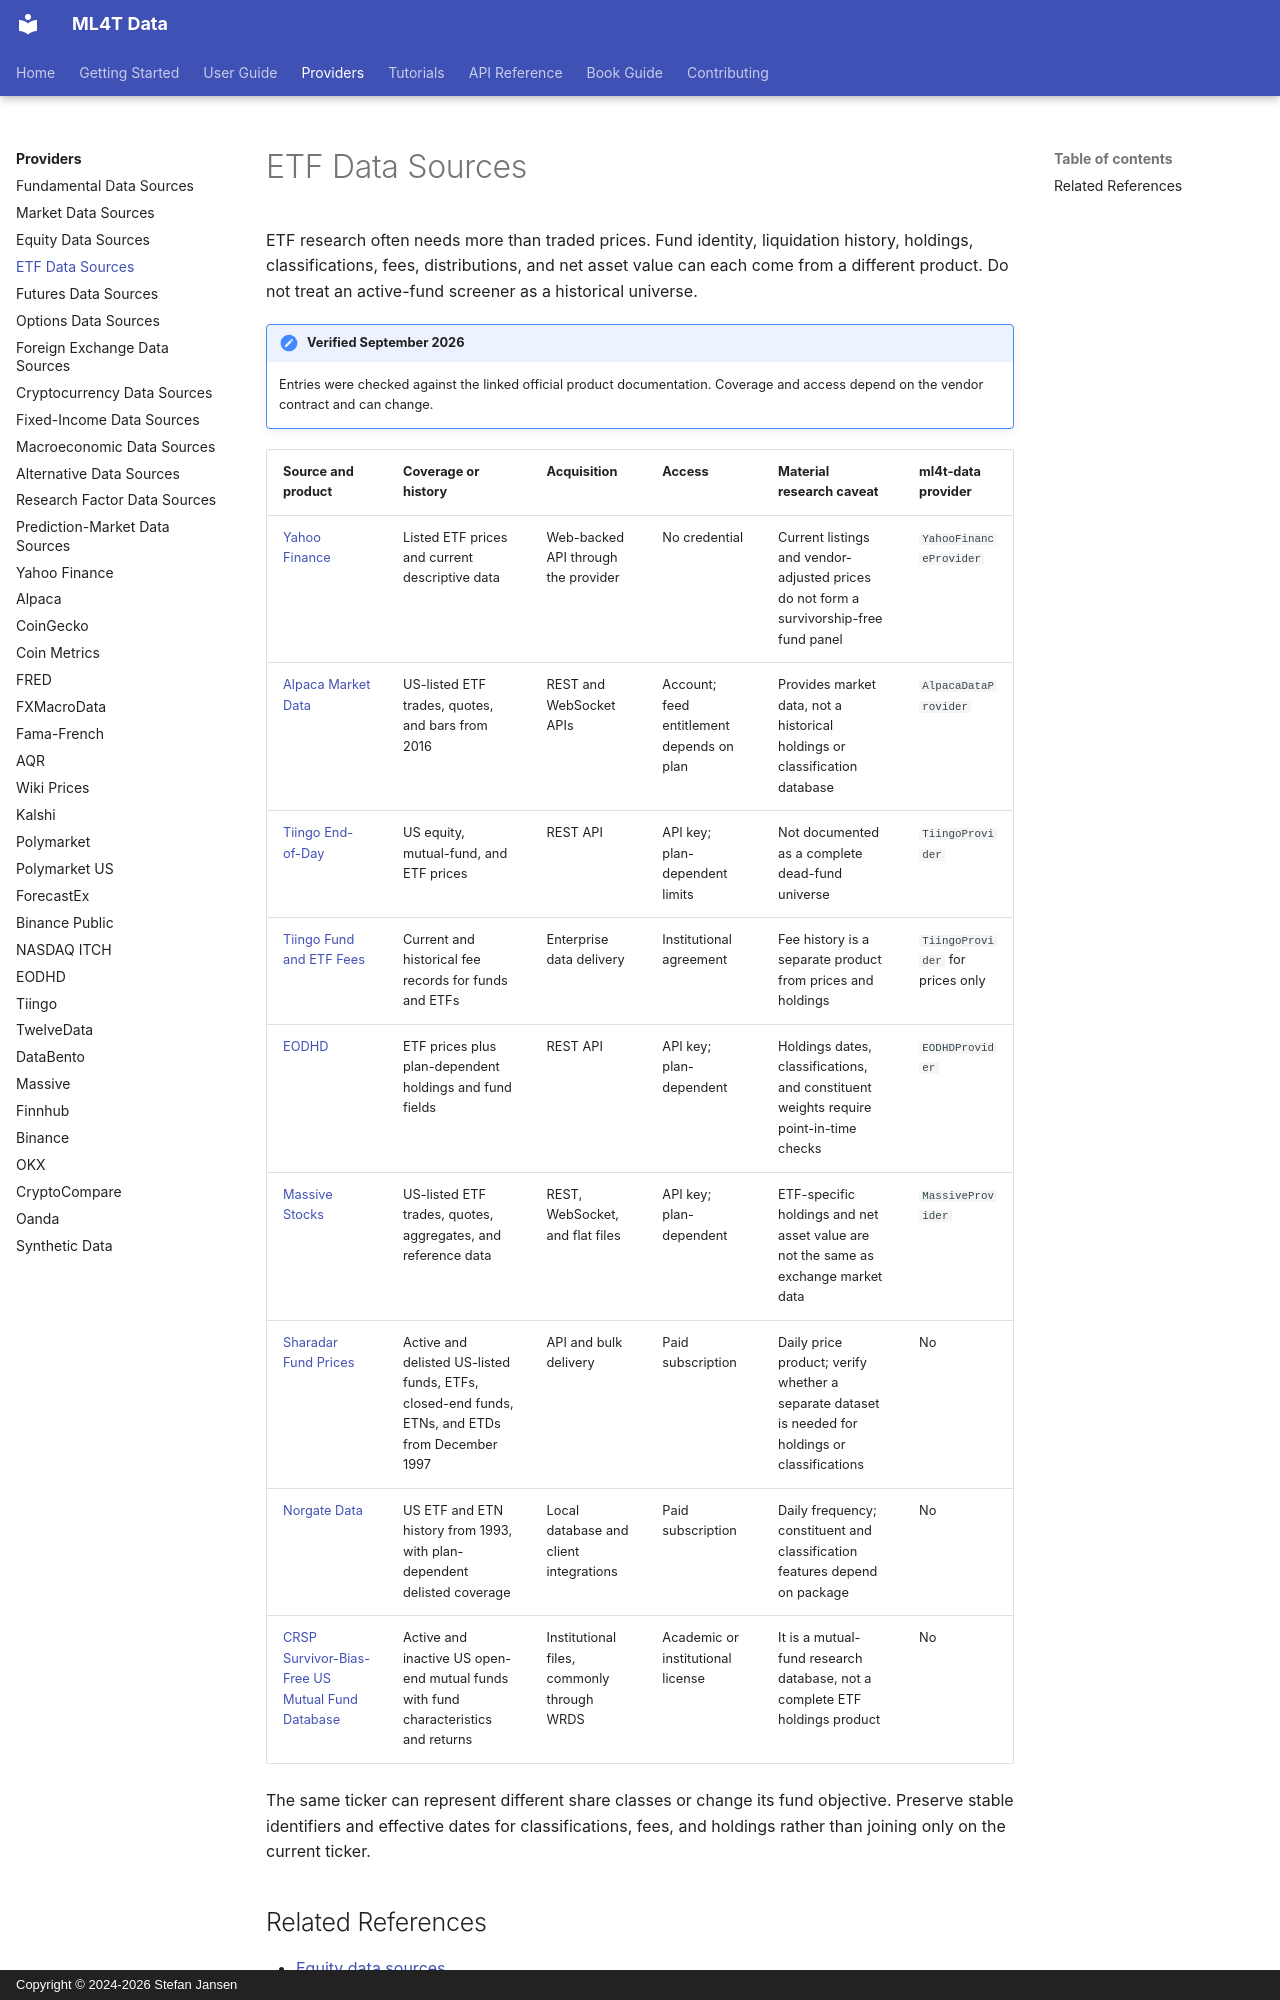

repository: ml4t/data · page: providers/etfs/index.html · generator: mkdocs · copyright: Copyright © 2024-2026 Stefan Jansen

# ETF Data Sources

ETF research often needs more than traded prices. Fund identity, liquidation history, holdings,
classifications, fees, distributions, and net asset value can each come from a different product.
Do not treat an active-fund screener as a historical universe.

!!! note "Verified September 2026"
    Entries were checked against the linked official product documentation. Coverage and access
    depend on the vendor contract and can change.

| Source and product | Coverage or history | Acquisition | Access | Material research caveat | ml4t-data provider |
|--------------------|---------------------|-------------|--------|--------------------------|--------------------|
| [Yahoo Finance](https://finance.yahoo.com/markets/etfs/) | Listed ETF prices and current descriptive data | Web-backed API through the provider | No credential | Current listings and vendor-adjusted prices do not form a survivorship-free fund panel | `YahooFinanceProvider` |
| [Alpaca Market Data](https://docs.alpaca.markets/docs/about-market-data-api) | US-listed ETF trades, quotes, and bars from 2016 | REST and WebSocket APIs | Account; feed entitlement depends on plan | Provides market data, not a historical holdings or classification database | `AlpacaDataProvider` |
| [Tiingo End-of-Day](https://www.tiingo.com/documentation/end-of-day) | US equity, mutual-fund, and ETF prices | REST API | API key; plan-dependent limits | Not documented as a complete dead-fund universe | `TiingoProvider` |
| [Tiingo Fund and ETF Fees](https://www.tiingo.com/documentation/mutual-fund-and-etf-fees) | Current and historical fee records for funds and ETFs | Enterprise data delivery | Institutional agreement | Fee history is a separate product from prices and holdings | `TiingoProvider` for prices only |
| [EODHD](https://eodhd.com/financial-apis/stock-etfs-fundamental-data-feeds) | ETF prices plus plan-dependent holdings and fund fields | REST API | API key; plan-dependent | Holdings dates, classifications, and constituent weights require point-in-time checks | `EODHDProvider` |
| [Massive Stocks](https://massive.com/stocks) | US-listed ETF trades, quotes, aggregates, and reference data | REST, WebSocket, and flat files | API key; plan-dependent | ETF-specific holdings and net asset value are not the same as exchange market data | `MassiveProvider` |
| [Sharadar Fund Prices](https://sharadar.com/docs/funds) | Active and delisted US-listed funds, ETFs, closed-end funds, ETNs, and ETDs from December 1997 | API and bulk delivery | Paid subscription | Daily price product; verify whether a separate dataset is needed for holdings or classifications | No |
| [Norgate Data](https://norgatedata.com/data-package-faq.php) | US ETF and ETN history from 1993, with plan-dependent delisted coverage | Local database and client integrations | Paid subscription | Daily frequency; constituent and classification features depend on package | No |
| [CRSP Survivor-Bias-Free US Mutual Fund Database](https://www.crsp.org/research/) | Active and inactive US open-end mutual funds with fund characteristics and returns | Institutional files, commonly through WRDS | Academic or institutional license | It is a mutual-fund research database, not a complete ETF holdings product | No |
